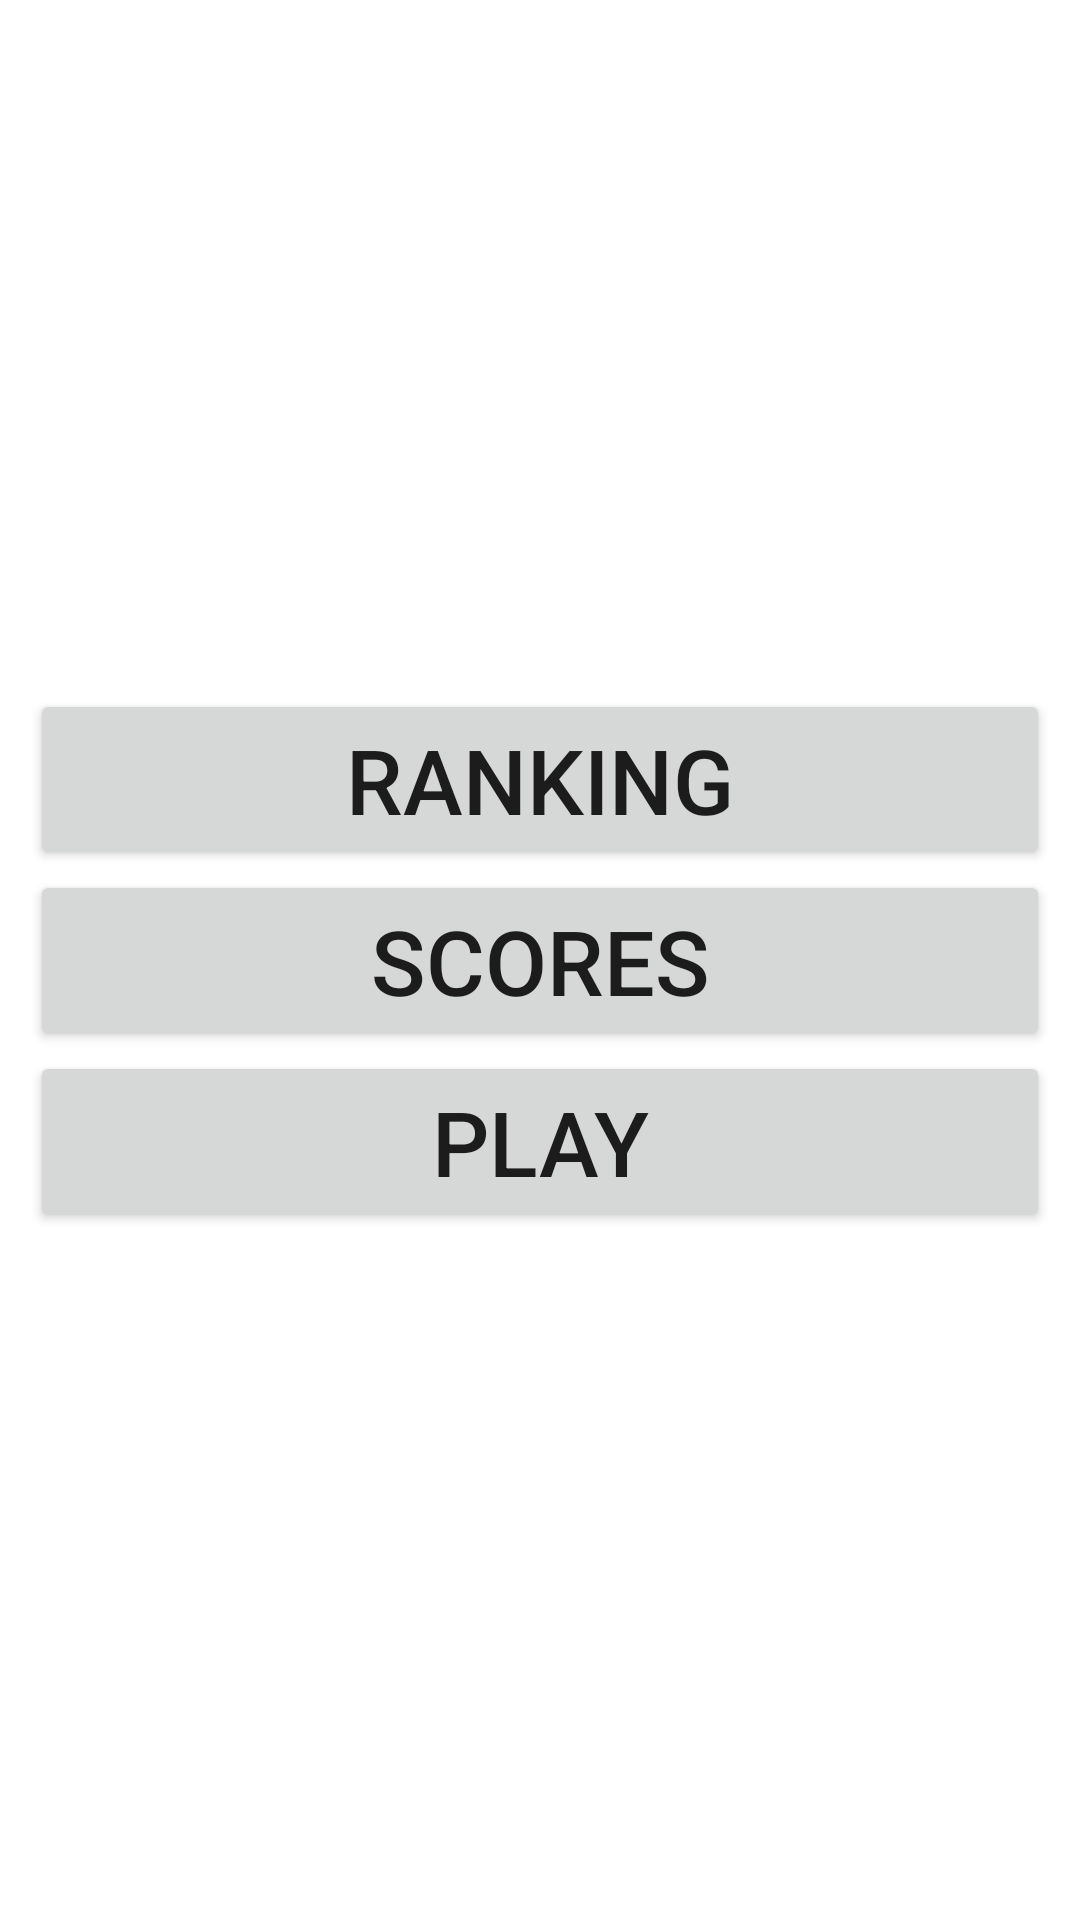

Reconstruct the res/layout file that produces this screen, plus the resources it refers to.
<!-- AndroidManifest.xml: application theme Theme.MathGame -->
<!-- res/layout/activity_main.xml -->
<?xml version="1.0" encoding="utf-8"?>
<androidx.constraintlayout.widget.ConstraintLayout xmlns:android="http://schemas.android.com/apk/res/android"
    xmlns:app="http://schemas.android.com/apk/res-auto"
    xmlns:tools="http://schemas.android.com/tools"
    android:layout_width="match_parent"
    android:layout_height="match_parent"
    tools:context=".main.MainActivity">

    <LinearLayout
        android:layout_width="match_parent"
        android:layout_height="wrap_content"
        android:orientation="vertical"
        app:layout_constraintBottom_toBottomOf="parent"
        app:layout_constraintEnd_toEndOf="parent"
        app:layout_constraintStart_toStartOf="parent"
        app:layout_constraintTop_toTopOf="parent">

        <Button
            android:id="@+id/btnRanking"
            android:layout_width="match_parent"
            android:layout_height="wrap_content"
            android:layout_marginLeft="10dp"
            android:layout_marginRight="10dp"
            android:text="@string/btnRanking"
            android:textSize="30sp"
            app:cornerRadius="15dp"
            app:layout_constraintBottom_toBottomOf="parent"
            app:layout_constraintTop_toBottomOf="@+id/bouton_calculer"
            tools:layout_conversion_absoluteHeight="48dp"
            tools:layout_conversion_absoluteWidth="411dp" />

        <Button
            android:id="@+id/btnScores"
            android:layout_width="match_parent"
            android:layout_height="wrap_content"
            android:layout_marginLeft="10dp"
            android:layout_marginRight="10dp"
            android:text="@string/btnScoresInMain"
            android:textSize="30sp"
            app:cornerRadius="15dp"
            app:layout_constraintBottom_toBottomOf="parent"
            app:layout_constraintTop_toBottomOf="@+id/bouton_calculer"
            tools:layout_conversion_absoluteHeight="48dp"
            tools:layout_conversion_absoluteWidth="411dp" />

        <Button
            android:id="@+id/btnPlay"
            android:layout_width="match_parent"
            android:layout_height="wrap_content"
            android:layout_marginLeft="10dp"
            android:layout_marginRight="10dp"
            android:text="@string/btnPlayInMain"
            android:textSize="30sp"
            app:cornerRadius="15dp"
            app:layout_constraintBottom_toTopOf="@+id/bouton_dernier_calcul"
            app:layout_constraintTop_toTopOf="parent"
            app:layout_constraintVertical_chainStyle="packed"
            tools:layout_conversion_absoluteHeight="48dp"
            tools:layout_conversion_absoluteWidth="411dp" />

    </LinearLayout>

</androidx.constraintlayout.widget.ConstraintLayout>
<!-- resources referenced by this layout -->
<resources>
  <string name="btnPlayInMain">Play</string>
  <string name="btnRanking">Ranking</string>
  <string name="btnScoresInMain">Scores</string>
  <style name="Theme.MathGame" parent="Theme.MaterialComponents.DayNight.DarkActionBar">
          
          
          <item name="colorPrimary">@color/DARK_RED</item>
          <item name="colorPrimaryVariant">@color/DARK_RED_lighter</item>
          <item name="colorOnPrimary">@color/white</item>
          
          
          <item name="colorSecondary">@color/ORANGE</item>
          <item name="colorSecondaryVariant">@color/ORANGE_LIGHTER</item>
          <item name="colorOnSecondary">@color/black</item>
          
          <item name="android:statusBarColor" tools:targetApi="l">?attr/colorPrimaryVariant</item>
          
      </style>
  <color name="DARK_RED">#B92100</color>
  <color name="DARK_RED_lighter">#D12500</color>
  <color name="white">#FFFFFFFF</color>
  <color name="ORANGE">#CB6704</color>
  <color name="ORANGE_LIGHTER">#FF7C00</color>
  <color name="black">#FF000000</color>
</resources>
